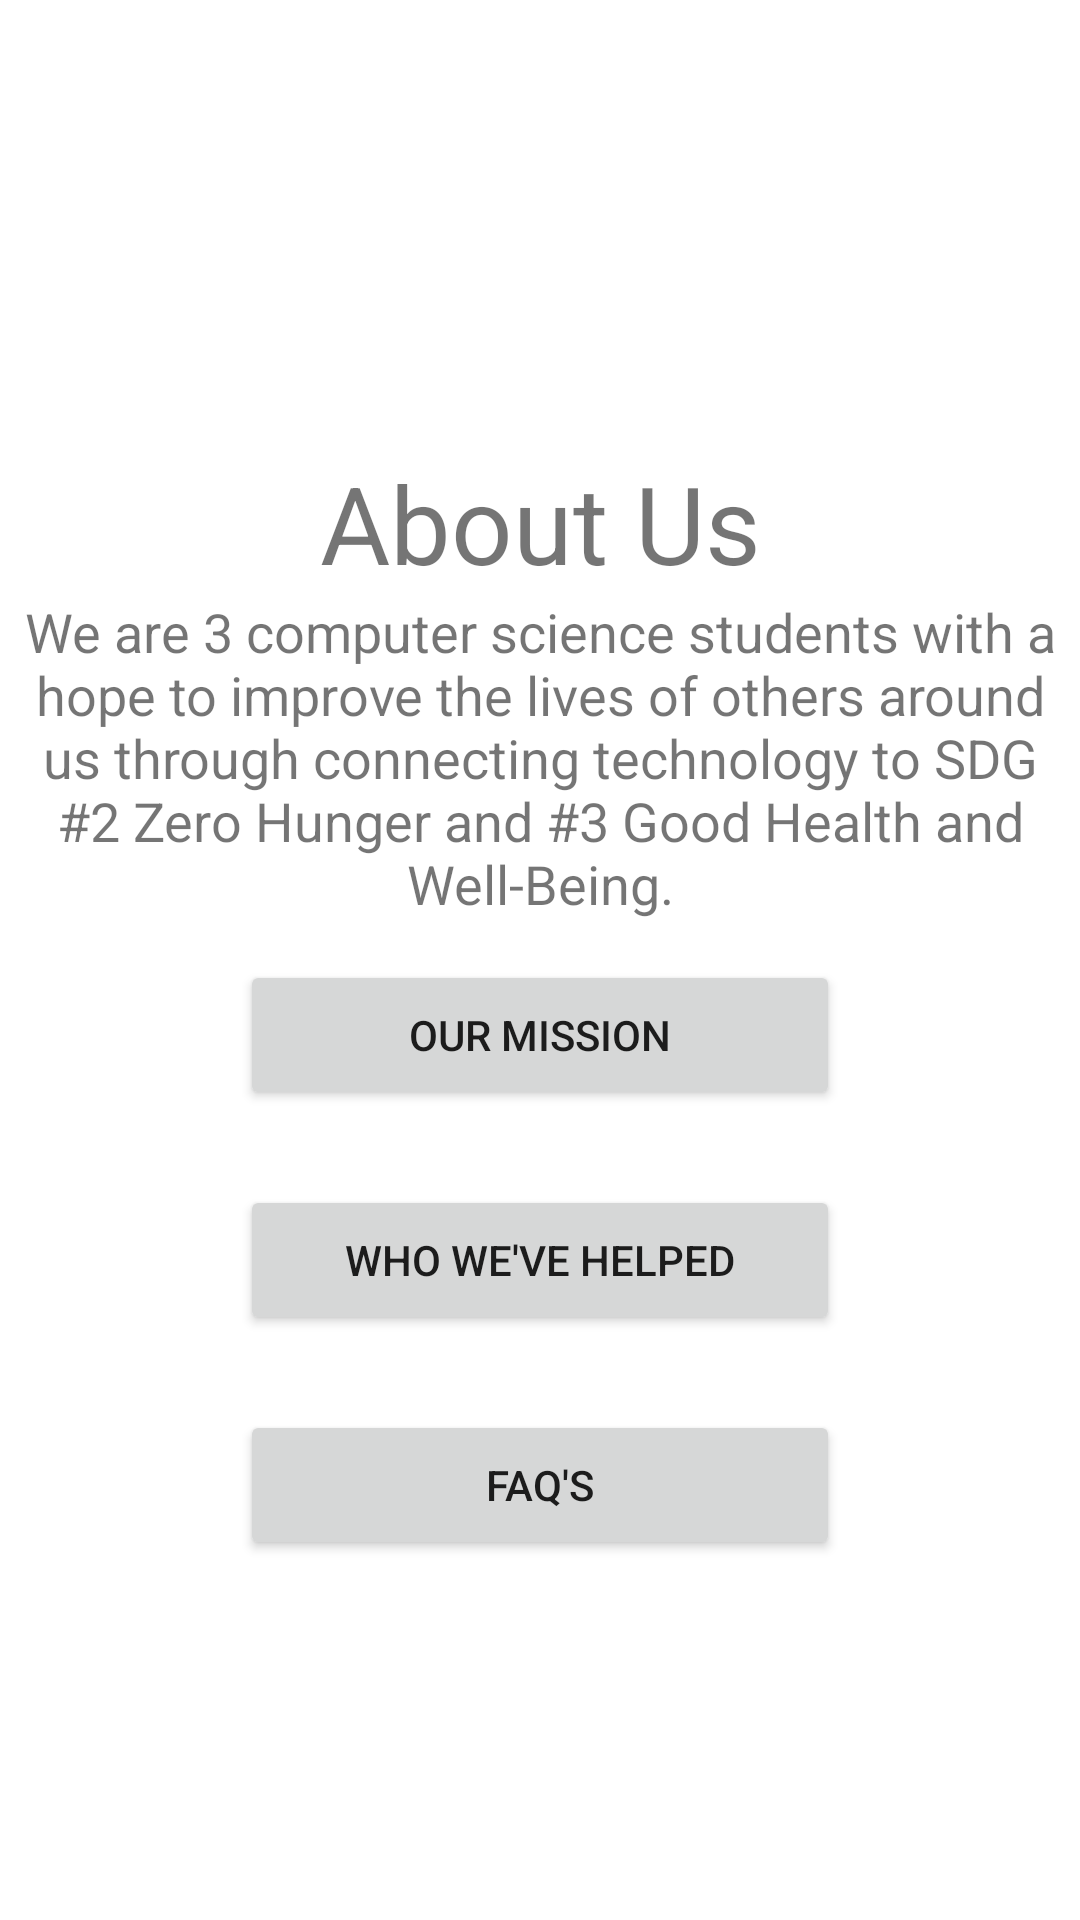

Here is an Android app screen rendered from its layout file. Give the layout XML and the strings, colors and styles it references.
<!-- AndroidManifest.xml: application theme Theme.Pantry2Me -->
<!-- res/layout/activity_about.xml -->
<?xml version="1.0" encoding="utf-8"?>
<androidx.constraintlayout.widget.ConstraintLayout xmlns:android="http://schemas.android.com/apk/res/android"
    xmlns:app="http://schemas.android.com/apk/res-auto"
    xmlns:tools="http://schemas.android.com/tools"
    android:layout_width="match_parent"
    android:layout_height="match_parent"
    tools:context=".AboutActivity">

    <TextView
        android:id="@+id/about_text"
        android:layout_width="wrap_content"
        android:layout_height="wrap_content"
        android:text="@string/about_us"
        android:textSize="36sp"
        android:gravity="center"
        android:layout_marginTop="150dp"
        app:layout_constraintLeft_toLeftOf="parent"
        app:layout_constraintRight_toRightOf="parent"
        app:layout_constraintTop_toTopOf="parent" />

    <TextView
        android:id="@+id/about_us_text"
        android:layout_width="wrap_content"
        android:layout_height="wrap_content"
        android:text="We are 3 computer science students with a hope to improve the lives of others around us through connecting technology to SDG #2 Zero Hunger and #3 Good Health and Well-Being."
        android:textSize="18sp"
        android:gravity="center"
        app:layout_constraintLeft_toLeftOf="parent"
        app:layout_constraintRight_toRightOf="parent"
        app:layout_constraintTop_toBottomOf="@id/about_text" />

    <Button
        android:id="@+id/our_mission_btn"
        android:layout_width="200dp"
        android:layout_height="50dp"
        android:text="Our Mission"
        android:onClick="onMissionClick"
        android:layout_marginTop="50dp"
        app:layout_constraintLeft_toLeftOf="parent"
        app:layout_constraintRight_toRightOf="parent"
        app:layout_constraintTop_toTopOf="parent"
        app:layout_constraintBottom_toBottomOf="parent"/>

    <Button
        android:id="@+id/helped_btn"
        android:layout_width="200dp"
        android:layout_height="50dp"
        android:text="Who We've Helped"
        android:layout_marginTop="25dp"
        android:onClick="onHelpedClick"
        app:layout_constraintLeft_toLeftOf="parent"
        app:layout_constraintRight_toRightOf="parent"
        app:layout_constraintTop_toBottomOf="@id/our_mission_btn"/>

    <Button
        android:id="@+id/faq_btn"
        android:layout_width="200dp"
        android:layout_height="50dp"
        android:text="FAQ's"
        android:onClick="onFaqClick"
        android:layout_marginTop="25dp"
        app:layout_constraintLeft_toLeftOf="parent"
        app:layout_constraintRight_toRightOf="parent"
        app:layout_constraintTop_toBottomOf="@id/helped_btn"/>

</androidx.constraintlayout.widget.ConstraintLayout>
<!-- resources referenced by this layout -->
<resources>
  <string name="about_us">About Us</string>
  <style name="Theme.Pantry2Me" parent="Theme.MaterialComponents.DayNight.DarkActionBar">
          
          <item name="colorPrimary">@color/orange</item>
          <item name="colorPrimaryVariant">@color/yellow</item>
          <item name="colorOnPrimary">@color/white</item>
          
          <item name="colorSecondary">@color/teal_200</item>
          <item name="colorSecondaryVariant">@color/teal_700</item>
          <item name="colorOnSecondary">@color/black</item>
          
          <item name="android:statusBarColor">?attr/colorPrimaryVariant</item>
          
      </style>
  <color name="orange">#FF9800</color>
  <color name="yellow">#CA7A05</color>
  <color name="white">#FFFFFFFF</color>
  <color name="teal_200">#FF03DAC5</color>
  <color name="teal_700">#FF018786</color>
  <color name="black">#FF000000</color>
</resources>
